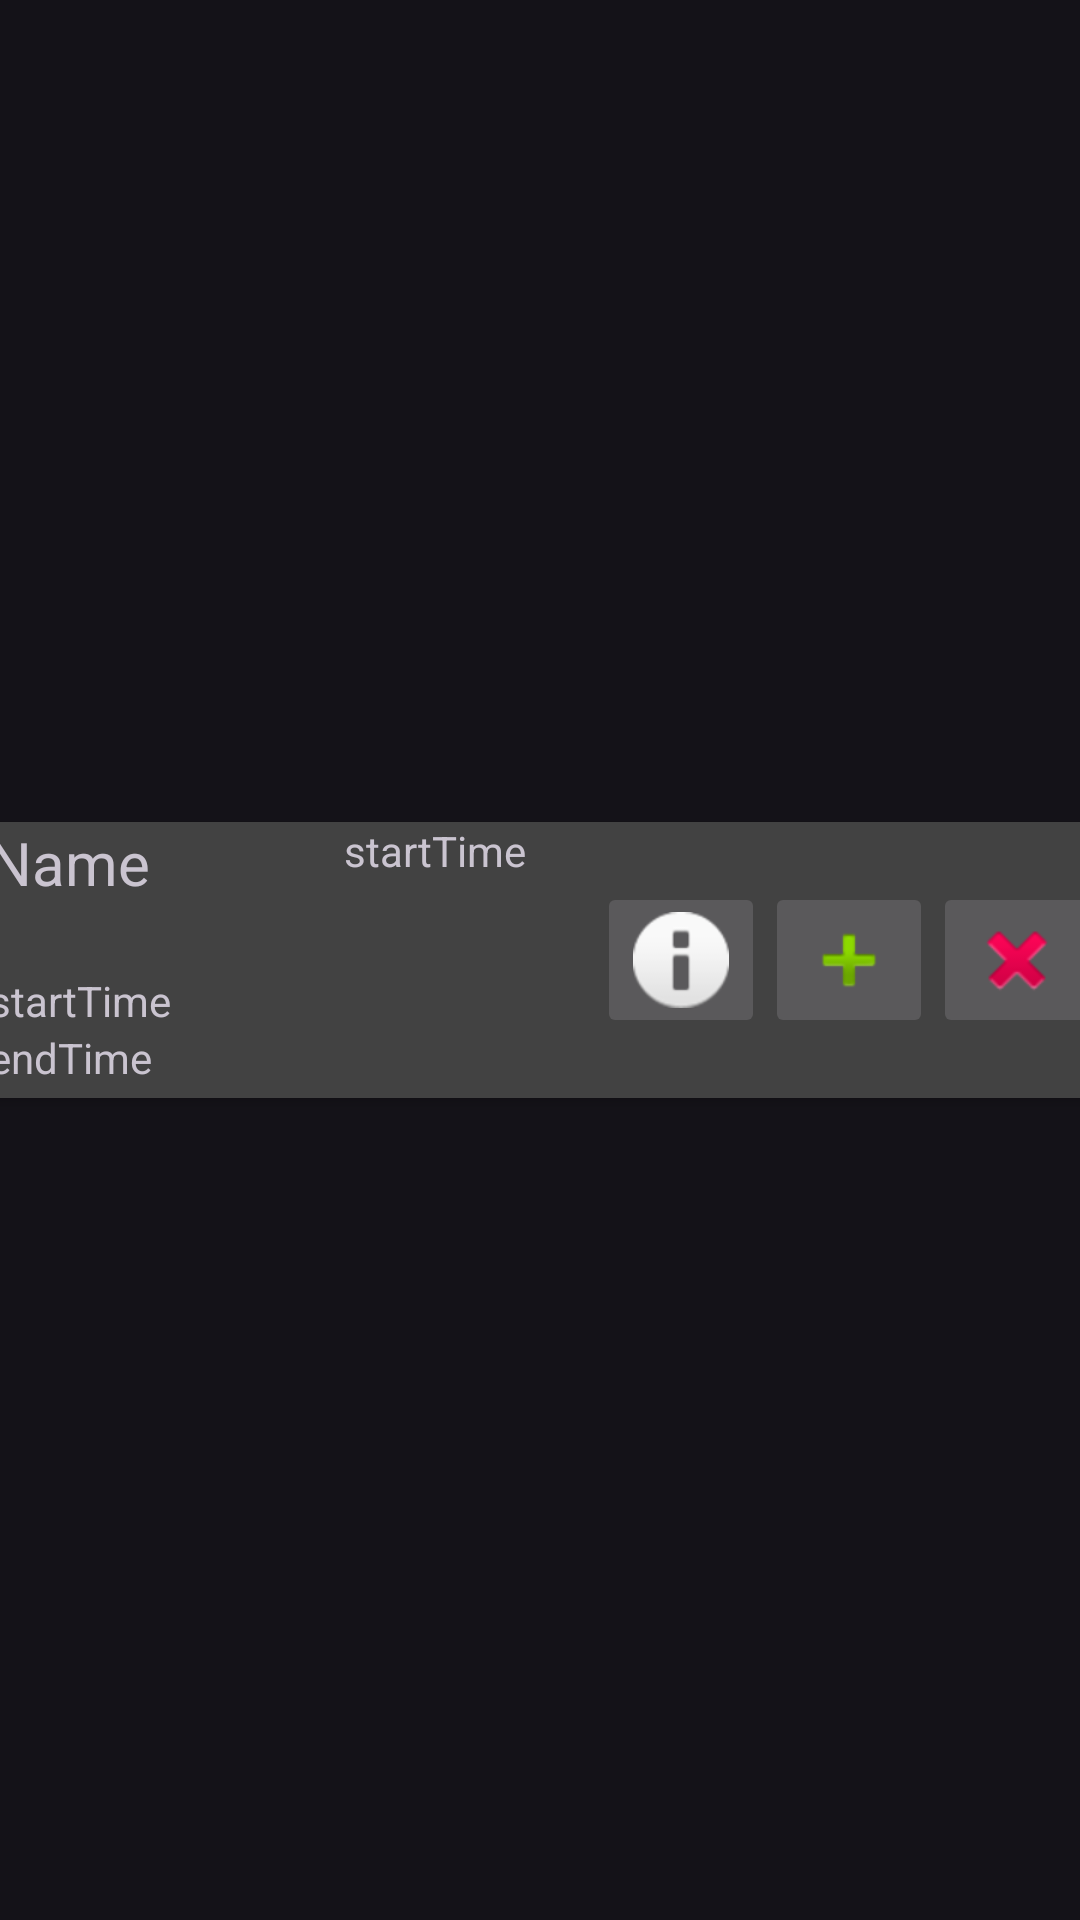

This screen was rendered from an Android layout file. Write that file and the resources it references.
<!-- AndroidManifest.xml: application theme Theme.Material3.Dark -->
<!-- res/layout/appoinment_item.xml -->
<?xml version="1.0" encoding="utf-8"?>
<androidx.constraintlayout.widget.ConstraintLayout xmlns:android="http://schemas.android.com/apk/res/android"
    xmlns:app="http://schemas.android.com/apk/res-auto"
    xmlns:tools="http://schemas.android.com/tools"
    android:layout_width="match_parent"
    android:layout_height="wrap_content"
    android:layout_marginBottom="7dp">

    <androidx.cardview.widget.CardView
        android:layout_width="414dp"
        android:layout_height="92dp"
        app:layout_constraintBottom_toBottomOf="parent"
        app:layout_constraintEnd_toEndOf="parent"
        app:layout_constraintStart_toStartOf="parent"
        app:layout_constraintTop_toTopOf="parent">

        <androidx.constraintlayout.widget.ConstraintLayout
            android:layout_width="match_parent"
            android:layout_height="match_parent">

            <ImageButton
                android:id="@+id/accept"
                android:layout_width="wrap_content"
                android:layout_height="wrap_content"
                android:src="@android:drawable/ic_input_add"
                app:layout_constraintBottom_toBottomOf="parent"
                app:layout_constraintEnd_toEndOf="parent"
                app:layout_constraintHorizontal_bias="0.787"
                app:layout_constraintStart_toStartOf="parent"
                app:layout_constraintTop_toTopOf="parent" />

            <ImageButton
                android:id="@+id/deny"
                android:layout_width="wrap_content"
                android:layout_height="wrap_content"
                android:layout_marginEnd="4dp"
                android:src="@android:drawable/ic_delete"
                app:layout_constraintBottom_toBottomOf="@+id/accept"
                app:layout_constraintEnd_toEndOf="parent"
                app:layout_constraintHorizontal_bias="0.0"
                app:layout_constraintStart_toEndOf="@+id/accept"
                app:layout_constraintTop_toTopOf="@+id/accept"
                app:layout_constraintVertical_bias="0.0" />

            <ImageButton
                android:id="@+id/showMore"
                android:layout_width="wrap_content"
                android:layout_height="wrap_content"
                android:src="@android:drawable/ic_dialog_info"
                app:layout_constraintBottom_toBottomOf="@+id/accept"
                app:layout_constraintEnd_toStartOf="@+id/accept"
                app:layout_constraintTop_toTopOf="@+id/accept"
                app:layout_constraintVertical_bias="0.0" />

            <TextView
                android:id="@+id/docNameAppointment"
                android:layout_width="wrap_content"
                android:layout_height="wrap_content"
                android:text="Name"
                android:textSize="20sp"
                app:layout_constraintEnd_toStartOf="@+id/accept"
                app:layout_constraintHorizontal_bias="0.101"
                app:layout_constraintStart_toStartOf="parent"
                tools:layout_editor_absoluteY="19dp" />

            <TextView
                android:id="@+id/appointEndTime"
                android:layout_width="wrap_content"
                android:layout_height="wrap_content"
                android:layout_marginBottom="4dp"
                android:text="endTime"
                app:layout_constraintBottom_toBottomOf="parent"
                app:layout_constraintEnd_toStartOf="@+id/showMore"
                app:layout_constraintHorizontal_bias="0.0"
                app:layout_constraintStart_toStartOf="@+id/docNameAppointment" />

            <TextView
                android:id="@+id/appointStartTime"
                android:layout_width="wrap_content"
                android:layout_height="wrap_content"
                android:text="startTime"
                app:layout_constraintBottom_toBottomOf="parent"
                app:layout_constraintEnd_toEndOf="@+id/appointEndTime"
                app:layout_constraintHorizontal_bias="0.0"
                app:layout_constraintStart_toStartOf="@+id/appointEndTime"
                app:layout_constraintTop_toTopOf="parent"
                app:layout_constraintVertical_bias="0.684" />

            <TextView
                android:id="@+id/appointStatus"
                android:layout_width="wrap_content"
                android:layout_height="wrap_content"
                android:text="startTime"
                app:layout_constraintEnd_toEndOf="parent"
                app:layout_constraintHorizontal_bias="0.4"
                app:layout_constraintStart_toStartOf="parent"
                tools:layout_editor_absoluteY="2dp" />

        </androidx.constraintlayout.widget.ConstraintLayout>
    </androidx.cardview.widget.CardView>
</androidx.constraintlayout.widget.ConstraintLayout>
<!-- resources referenced by this layout -->
<resources>

</resources>
